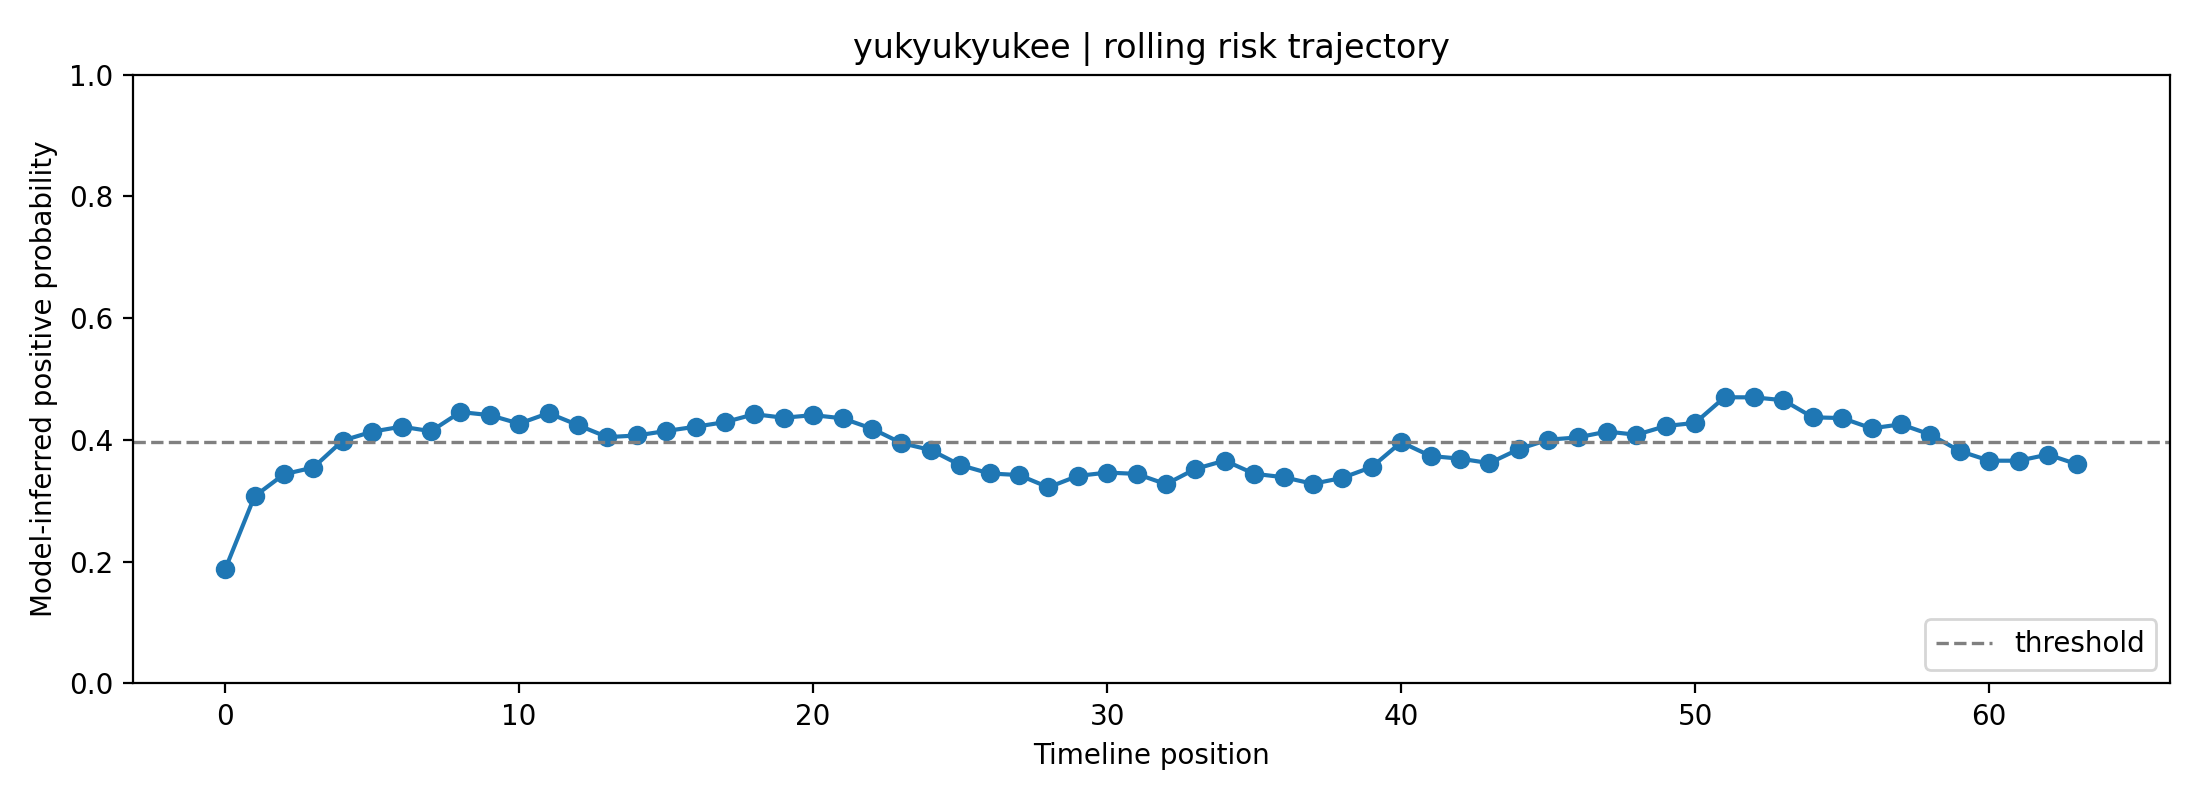

Data behind this chart, as committed beside it:
fold, user_id, label, position, risk_prob, raw_prob, logit, n_posts_used, mode
3, yukyukyukee, 0, 0, 0.1875, 0.3726, -0.5212, 1, rolling
3, yukyukyukee, 0, 1, 0.3074, 0.4731, -0.1077, 2, rolling
3, yukyukyukee, 0, 2, 0.3436, 0.4992, -0.003154, 3, rolling
3, yukyukyukee, 0, 3, 0.3547, 0.5069, 0.02768, 4, rolling
3, yukyukyukee, 0, 4, 0.3989, 0.5367, 0.1469, 5, rolling
3, yukyukyukee, 0, 5, 0.4136, 0.5462, 0.1853, 6, rolling
3, yukyukyukee, 0, 6, 0.4219, 0.5515, 0.2068, 7, rolling
3, yukyukyukee, 0, 7, 0.4143, 0.5467, 0.1872, 8, rolling
3, yukyukyukee, 0, 8, 0.4458, 0.5667, 0.2686, 8, rolling
3, yukyukyukee, 0, 9, 0.4407, 0.5635, 0.2556, 8, rolling
3, yukyukyukee, 0, 10, 0.4267, 0.5546, 0.2195, 8, rolling
3, yukyukyukee, 0, 11, 0.4441, 0.5656, 0.2641, 8, rolling
3, yukyukyukee, 0, 12, 0.4243, 0.5531, 0.2132, 8, rolling
3, yukyukyukee, 0, 13, 0.4046, 0.5404, 0.1618, 8, rolling
3, yukyukyukee, 0, 14, 0.4073, 0.5421, 0.1689, 8, rolling
3, yukyukyukee, 0, 15, 0.4147, 0.5469, 0.1883, 8, rolling
3, yukyukyukee, 0, 16, 0.4217, 0.5514, 0.2065, 8, rolling
3, yukyukyukee, 0, 17, 0.4293, 0.5563, 0.226, 8, rolling
3, yukyukyukee, 0, 18, 0.4423, 0.5645, 0.2595, 8, rolling
3, yukyukyukee, 0, 19, 0.4364, 0.5608, 0.2445, 8, rolling
3, yukyukyukee, 0, 20, 0.4408, 0.5636, 0.2557, 8, rolling
3, yukyukyukee, 0, 21, 0.4355, 0.5602, 0.242, 8, rolling
3, yukyukyukee, 0, 22, 0.4186, 0.5494, 0.1983, 8, rolling
3, yukyukyukee, 0, 23, 0.3949, 0.534, 0.1362, 8, rolling
3, yukyukyukee, 0, 24, 0.3834, 0.5264, 0.1057, 8, rolling
3, yukyukyukee, 0, 25, 0.3587, 0.5097, 0.03878, 8, rolling
3, yukyukyukee, 0, 26, 0.3449, 0.5001, 0.0004007, 8, rolling
3, yukyukyukee, 0, 27, 0.3423, 0.4983, -0.006847, 8, rolling
3, yukyukyukee, 0, 28, 0.3221, 0.4839, -0.06452, 8, rolling
3, yukyukyukee, 0, 29, 0.3409, 0.4973, -0.01092, 8, rolling
3, yukyukyukee, 0, 30, 0.3464, 0.5011, 0.004524, 8, rolling
3, yukyukyukee, 0, 31, 0.3443, 0.4996, -0.001437, 8, rolling
3, yukyukyukee, 0, 32, 0.3273, 0.4876, -0.04952, 8, rolling
3, yukyukyukee, 0, 33, 0.3524, 0.5053, 0.02133, 8, rolling
3, yukyukyukee, 0, 34, 0.3661, 0.5147, 0.05892, 8, rolling
3, yukyukyukee, 0, 35, 0.3444, 0.4998, -0.0009955, 8, rolling
3, yukyukyukee, 0, 36, 0.3388, 0.4958, -0.01691, 8, rolling
3, yukyukyukee, 0, 37, 0.3279, 0.4881, -0.04772, 8, rolling
3, yukyukyukee, 0, 38, 0.3377, 0.495, -0.01991, 8, rolling
3, yukyukyukee, 0, 39, 0.3555, 0.5075, 0.02981, 8, rolling
3, yukyukyukee, 0, 40, 0.3963, 0.5349, 0.1398, 8, rolling
3, yukyukyukee, 0, 41, 0.3736, 0.5198, 0.07922, 8, rolling
3, yukyukyukee, 0, 42, 0.3692, 0.5169, 0.06748, 8, rolling
3, yukyukyukee, 0, 43, 0.3619, 0.5119, 0.04746, 8, rolling
3, yukyukyukee, 0, 44, 0.3849, 0.5274, 0.1095, 8, rolling
3, yukyukyukee, 0, 45, 0.4004, 0.5376, 0.1509, 8, rolling
3, yukyukyukee, 0, 46, 0.404, 0.54, 0.1604, 8, rolling
3, yukyukyukee, 0, 47, 0.4137, 0.5463, 0.1857, 8, rolling
3, yukyukyukee, 0, 48, 0.4085, 0.5429, 0.172, 8, rolling
3, yukyukyukee, 0, 49, 0.4228, 0.5521, 0.2093, 8, rolling
3, yukyukyukee, 0, 50, 0.4281, 0.5555, 0.2229, 8, rolling
3, yukyukyukee, 0, 51, 0.4701, 0.5819, 0.3304, 8, rolling
3, yukyukyukee, 0, 52, 0.47, 0.5818, 0.3301, 8, rolling
3, yukyukyukee, 0, 53, 0.4652, 0.5788, 0.318, 8, rolling
3, yukyukyukee, 0, 54, 0.4372, 0.5613, 0.2464, 8, rolling
3, yukyukyukee, 0, 55, 0.4359, 0.5605, 0.2431, 8, rolling
3, yukyukyukee, 0, 56, 0.419, 0.5497, 0.1995, 8, rolling
3, yukyukyukee, 0, 57, 0.4256, 0.5539, 0.2166, 8, rolling
3, yukyukyukee, 0, 58, 0.4088, 0.5431, 0.1727, 8, rolling
3, yukyukyukee, 0, 59, 0.3818, 0.5253, 0.1012, 8, rolling
... 4 more rows
